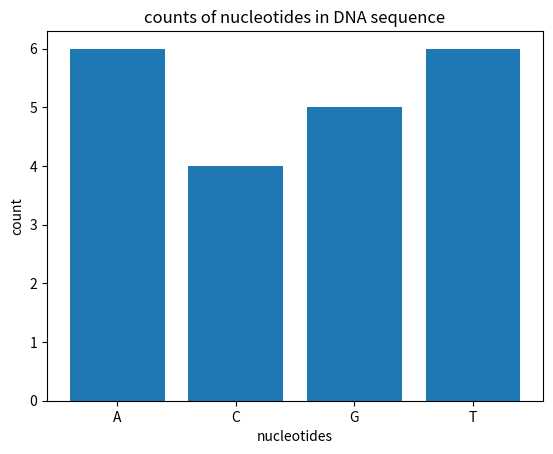

Reproduce this figure in Python.
import matplotlib.pyplot as plt

def count_nucleotides(dna_sequence):
    counts = {'A': 0, 'C': 0, 'G': 0, 'T': 0}
    for nucleotide in dna_sequence:
        if nucleotide in counts:
            counts[nucleotide] += 1
    return counts

def plot_nucleotide_counts(dna_sequence):
    counts = count_nucleotides(dna_sequence)
    nucleotides = list(counts.keys())
    values = list(counts.values())
    plt.bar(nucleotides, values)
    plt.xlabel('nucleotides')
    plt.ylabel('count')
    plt.title('counts of nucleotides in DNA sequence')
    plt.show()

dna_sequence = 'ATGCTTCAGAAAGGTCTTACG'
plot_nucleotide_counts(dna_sequence)
